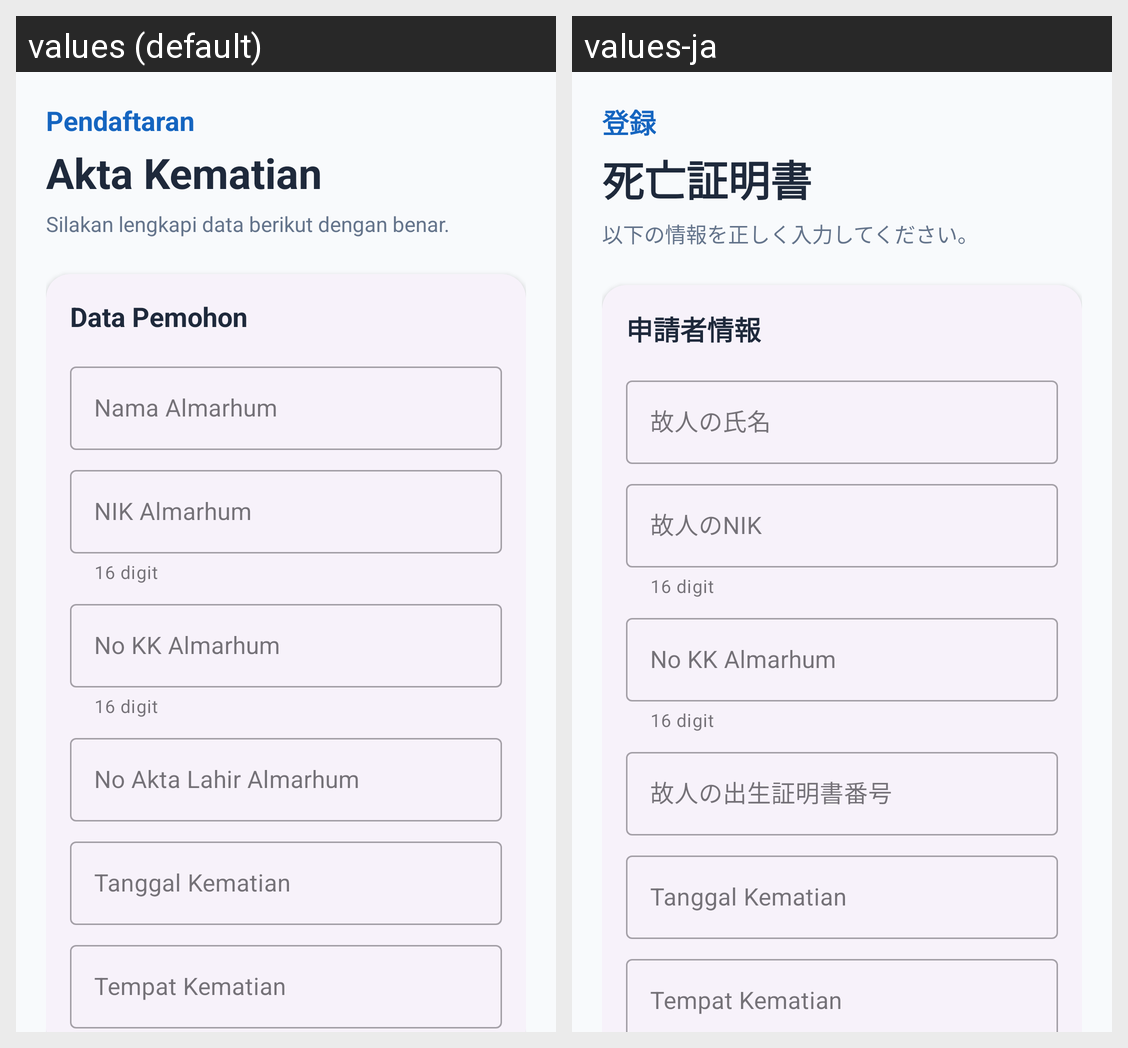

For this localized Android screen grid, give each drawn string resource with its value in every locale shown.
Android screen res/layout/kk.xml rendered under 2 locales, left to right: values (default), values-ja. Device: Nexus 5 (rendered at 1080×1920; each locale shown at half size, 540×960, under a caption strip naming it); theme Theme.SiLancarApps.
Strings drawn on this screen, with the default value and each locale's value (text and hints the layout hard-codes, and strings that could not be matched under every locale, appear in the picture but are not listed):

pendaftaran
  values: Pendaftaran
  values-ja: 登録

akta_kematian
  values: Akta Kematian
  values-ja: 死亡証明書

lengkapi
  values: Silakan lengkapi data berikut dengan benar.
  values-ja: 以下の情報を正しく入力してください。

data_pemohon
  values: Data Pemohon
  values-ja: 申請者情報

nama_alm
  values: Nama Almarhum
  values-ja: 故人の氏名

nik_alm
  values: NIK Almarhum
  values-ja: 故人のNIK

nomor_KK_alm
  values: No KK Almarhum
  values-ja: No KK Almarhum  [not translated; the default value is used]

nomor_aktalahir_alm
  values: No Akta Lahir Almarhum
  values-ja: 故人の出生証明書番号
